6-way image classification set "Final" from GitHub (Ren-GT/Final); label vocabulary: corn cercospora leaf spot, corn northern leaf blight, pepper bacterial spot, potato early blight, potato late blight, potato healthy.

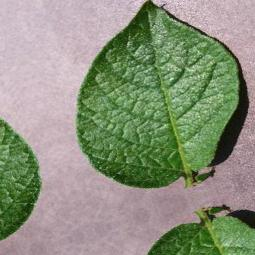
Label: potato healthy

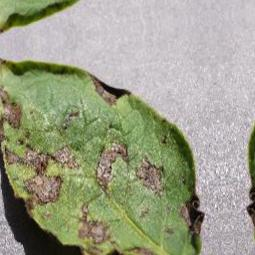
Label: potato early blight

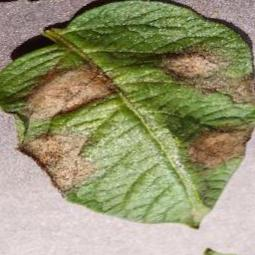
Label: potato late blight

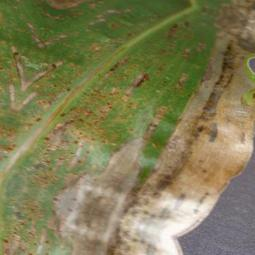
Label: corn northern leaf blight

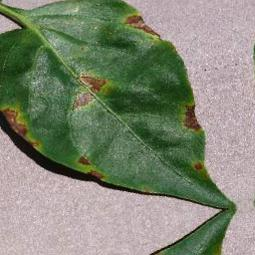
Label: pepper bacterial spot

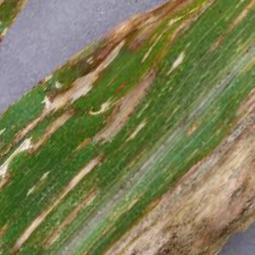
Label: corn cercospora leaf spot
